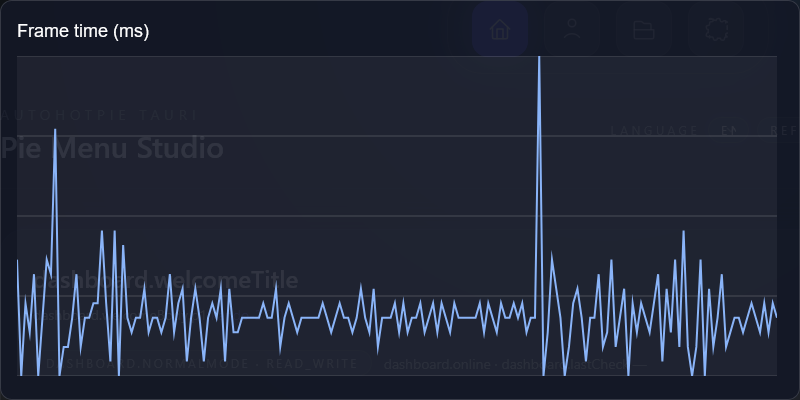

The data file committed next to this chart (first rows):
frame, index, frame_time_ms
1, 0, 10
2, 1, 2
3, 2, 7
4, 3, 5
5, 4, 9
6, 5, 2
7, 6, 6
8, 7, 10
9, 8, 9
10, 9, 19
11, 10, 2
12, 11, 4
13, 12, 4
14, 13, 6
15, 14, 9
16, 15, 4
17, 16, 6
18, 17, 6
19, 18, 7
20, 19, 7
21, 20, 12
22, 21, 7
23, 22, 3
24, 23, 12
25, 24, 2
26, 25, 11
27, 26, 6
28, 27, 5
29, 28, 6
30, 29, 6
31, 30, 8
32, 31, 5
33, 32, 6
34, 33, 6
35, 34, 5
36, 35, 6
37, 36, 9
38, 37, 5
39, 38, 7
40, 39, 8
41, 40, 3
42, 41, 6
43, 42, 8
44, 43, 6
45, 44, 3
46, 45, 6
47, 46, 7
48, 47, 6
49, 48, 8
50, 49, 3
51, 50, 8
52, 51, 5
53, 52, 5
54, 53, 6
55, 54, 6
56, 55, 6
57, 56, 6
58, 57, 6
59, 58, 7
60, 59, 6
... 120 more rows
